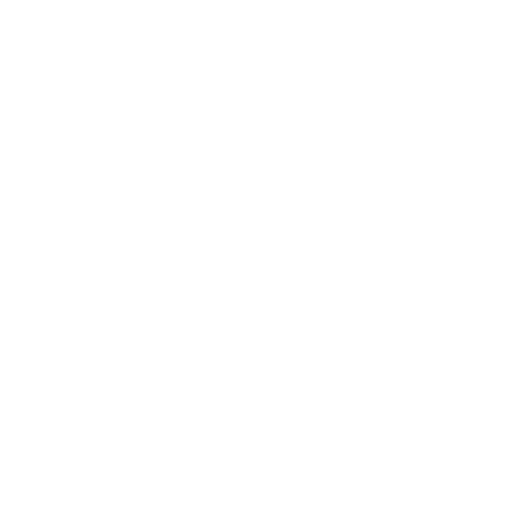
t = 0.00 s
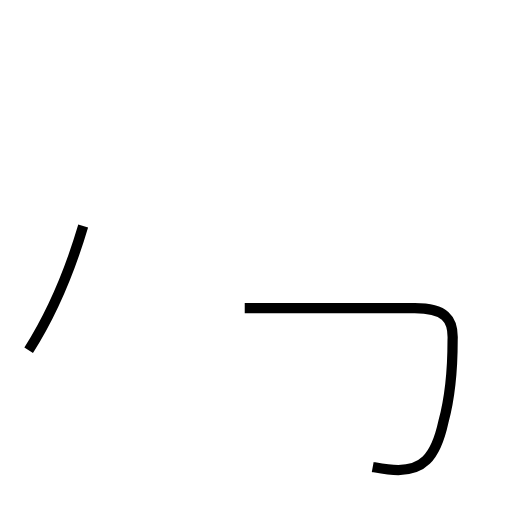
t = 1.60 s
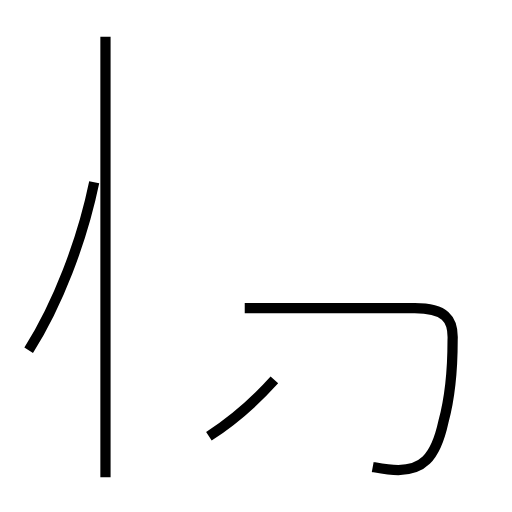
t = 3.27 s
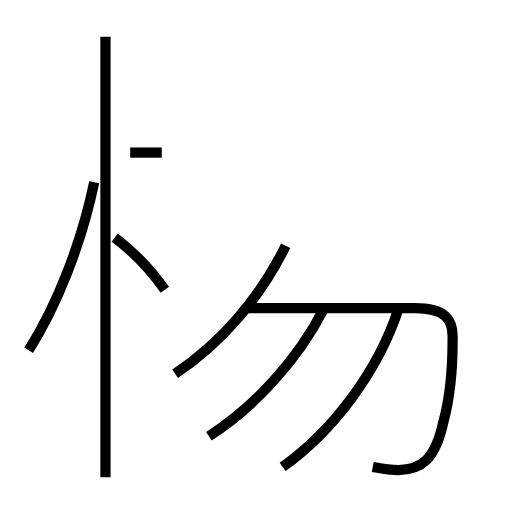
t = 4.92 s
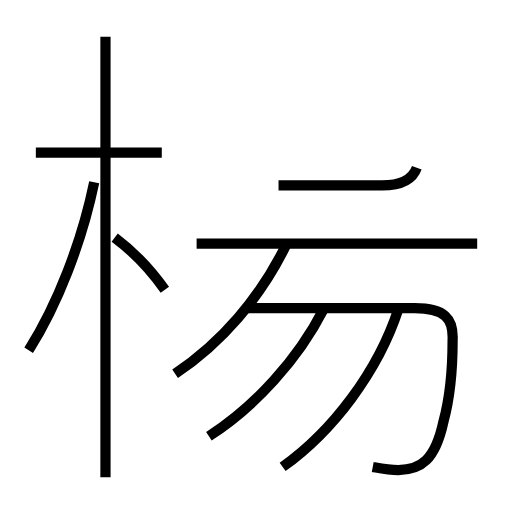
t = 6.44 s
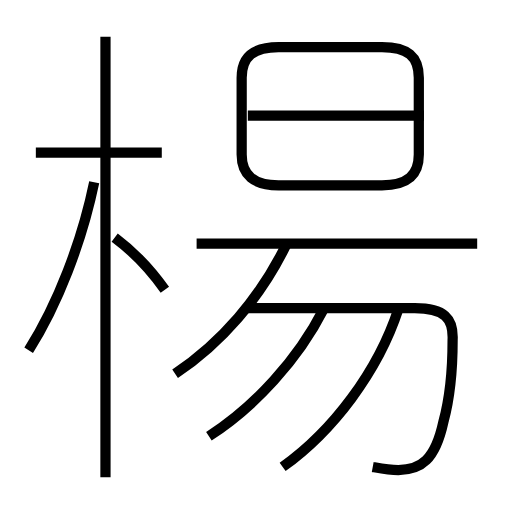
t = 8.23 s

The animated SVG that drew these frames (rendered in a browser with its animation timeline set to each time). Animation: 11 SMIL elements (animate=11); one cycle of 8.23 s.

<?xml version='1.0' encoding='utf-8'?>
<svg viewBox="0.0 -6.0 50.0 50.0" version="1.1" xmlns="http://www.w3.org/2000/svg"><rect x="-1000" y="-1000" width="2000" height="2000" stroke="white" fill="white" /><g style="fill:none;stroke:#000000;stroke-width:1"><path d="M 36.4 1.6 C 37.5 1.8 38.0 1.9 38.9 1.9 C 41.1 1.9 42.5 0.9 43.3 -2.8 C 43.9 -5.0 44.2 -8.1 44.2 -10.8 C 44.3 -12.9 43.4 -13.9 40.5 -13.9 L 23.9 -13.9 " transform="translate(0.0 38.0)" stroke-dasharray="39.985207434151484" stroke-dashoffset="39.985207434151484"><animate attributeName="stroke-dashoffset" from="39.985207434151484" to="0" dur="1.1995562230245445s" begin="0s" fill="freeze" /></path><path d="M 2.8 -9.8 C 5.6 -14.2 8.0 -20.4 9.2 -26.2 " transform="translate(0.0 38.0)" stroke-dasharray="17.691938281887836" stroke-dashoffset="17.691938281887836"><animate attributeName="stroke-dashoffset" from="17.691938281887836" to="0" dur="0.530758148456635s" begin="1.1995562230245445s" fill="freeze" /></path><path d="M 10.3 2.6 L 10.3 -40.4 " transform="translate(0.0 38.0)" stroke-dasharray="43.0" stroke-dashoffset="43.0"><animate attributeName="stroke-dashoffset" from="43.0" to="0" dur="1.29s" begin="1.7303143714811795s" fill="freeze" /></path><path d="M 20.4 -1.4 C 24.9 -4.3 29.1 -8.9 31.6 -13.8 " transform="translate(0.0 38.0)" stroke-dasharray="16.89093979241222" stroke-dashoffset="16.89093979241222"><animate attributeName="stroke-dashoffset" from="16.89093979241222" to="0" dur="0.5067281937723666s" begin="3.0203143714811795s" fill="freeze" /></path><path d="M 16.1 -15.7 C 14.9 -17.4 13.2 -19.3 11.2 -20.8 " transform="translate(0.0 38.0)" stroke-dasharray="7.100116049671714" stroke-dashoffset="7.100116049671714"><animate attributeName="stroke-dashoffset" from="7.100116049671714" to="0" dur="0.21300348149015141s" begin="3.527042565253546s" fill="freeze" /></path><path d="M 17.1 -7.5 C 21.6 -10.5 25.4 -14.9 27.9 -20.0 " transform="translate(0.0 38.0)" stroke-dasharray="16.708732971394525" stroke-dashoffset="16.708732971394525"><animate attributeName="stroke-dashoffset" from="16.708732971394525" to="0" dur="0.5012619891418357s" begin="3.7400460467436973s" fill="freeze" /></path><path d="M 27.6 1.6 C 32.5 -1.9 36.9 -7.7 38.9 -13.8 " transform="translate(0.0 38.0)" stroke-dasharray="19.400587035930176" stroke-dashoffset="19.400587035930176"><animate attributeName="stroke-dashoffset" from="19.400587035930176" to="0" dur="0.5820176110779053s" begin="4.241308035885533s" fill="freeze" /></path><path d="M 15.8 -29.1 L 3.5 -29.1 " transform="translate(0.0 38.0)" stroke-dasharray="12.3" stroke-dashoffset="12.3"><animate attributeName="stroke-dashoffset" from="12.3" to="0" dur="0.369s" begin="4.823325646963438s" fill="freeze" /></path><path d="M 46.6 -20.2 L 19.2 -20.2 " transform="translate(0.0 38.0)" stroke-dasharray="27.400000000000002" stroke-dashoffset="27.400000000000002"><animate attributeName="stroke-dashoffset" from="27.400000000000002" to="0" dur="0.8220000000000001s" begin="5.192325646963438s" fill="freeze" /></path><path d="M 27.2 -25.9 L 37.3 -25.9 C 39.8 -25.9 40.9 -26.9 40.9 -28.9 L 40.9 -36.4 C 40.9 -38.5 39.8 -39.4 37.3 -39.4 L 27.2 -39.4 C 24.8 -39.4 23.6 -38.5 23.6 -36.4 L 23.6 -28.9 C 23.6 -26.9 24.8 -25.9 27.2 -25.9 Z " transform="translate(0.0 38.0)" stroke-dasharray="56.75785248884533" stroke-dashoffset="56.75785248884533"><animate attributeName="stroke-dashoffset" from="56.75785248884533" to="0" dur="1.7027355746653599s" begin="6.014325646963438s" fill="freeze" /></path><path d="M 41.4 -32.7 L 24.2 -32.7" transform="translate(0.0 38.0)" stroke-dasharray="17.2" stroke-dashoffset="17.2"><animate attributeName="stroke-dashoffset" from="17.2" to="0" dur="0.516s" begin="7.717061221628798s" fill="freeze" /></path></g></svg>
